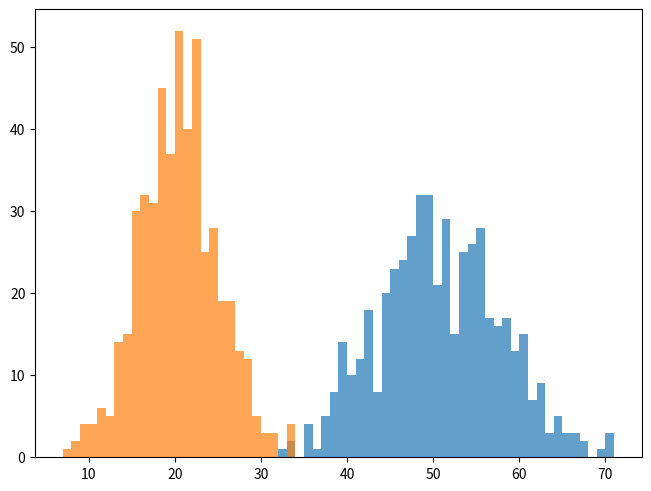
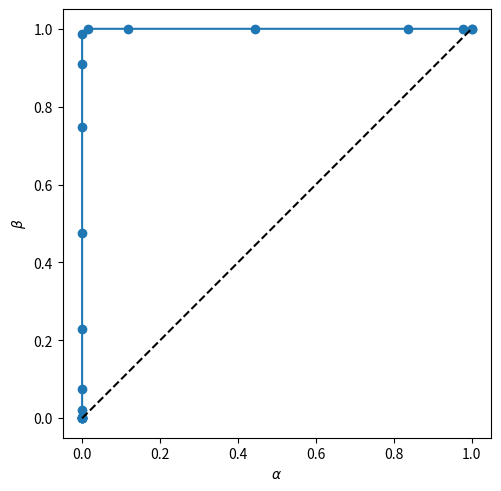
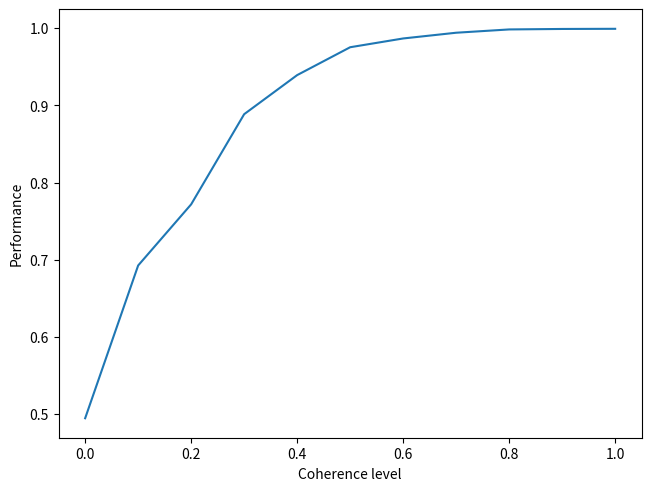
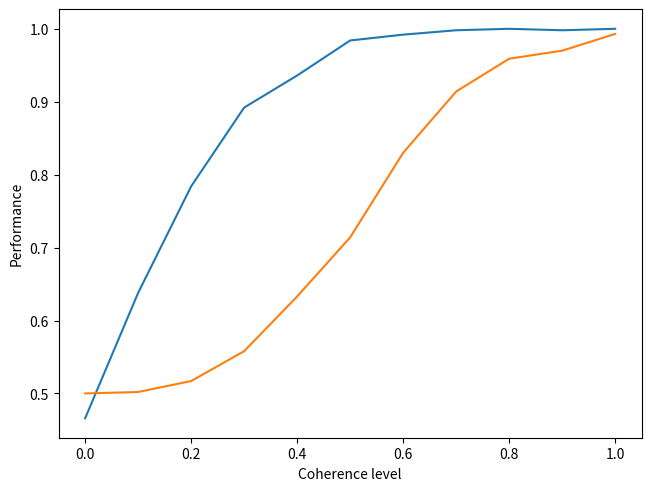
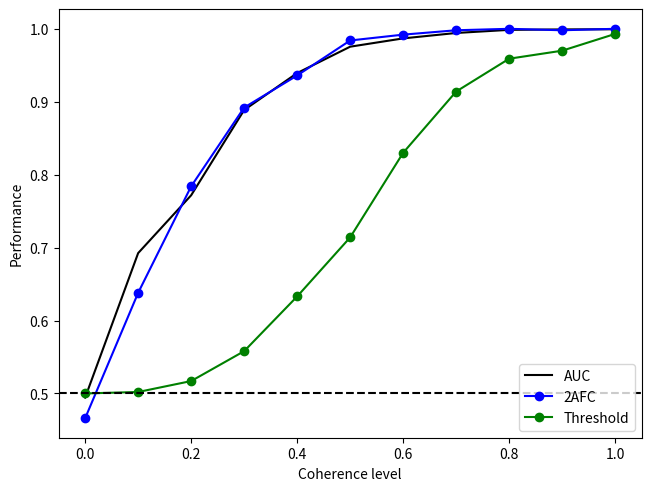

Write the Python code that produced these figures, in order.
# -*- coding: utf-8 -*-
"""
Created on Tue Mar  7 19:08:58 2017

@author: Christophe

Simulation of Britten et al '92 data

"""
import matplotlib.pyplot as plt
import numpy as np
from scipy.stats import poisson
from scipy.integrate import trapezoid

def r(theta, theta_p = 0, c = 1.0, r_max = 30, K = 20, sigma = 10):
    A = c*r_max
    return A*np.exp(-0.5*(theta-theta_p)**2/(2*sigma**2)) + K
    
# Simulate n_trials with the preferred and the orthogonal stimulus
n_trials = 500
r_plus = np.random.poisson(r(0, c=1), n_trials)
r_min  = np.random.poisson(r(90,c=1), n_trials)  

bins = np.arange(np.min(r_min),np.max(r_plus))
plt.figure(constrained_layout=True)
plt.hist(r_plus,bins, alpha = 0.7)
plt.hist(r_min,bins, alpha = 0.7)

# Get mean response for s+ and s- stimulus
m_plus = r(0)
m_min  = r(90)
m_det  = (m_plus+m_min)/2.0
#%% Construct the ROC curve
z_values = np.arange(0,100,5)
alpha_z  = np.zeros(len(z_values))
beta_z   = np.zeros(len(z_values))

for i in range(len(z_values)):
    alpha_z[i] = float(np.sum(r_min>z_values[i]))/n_trials
    beta_z[i]  = float(np.sum(r_plus>z_values[i]))/n_trials
plt.figure(constrained_layout=True)
plt.plot(alpha_z, beta_z,'o-')
plt.plot([0,1],[0,1],'--k')
plt.axis('scaled')
plt.xlabel(r'$\alpha$')
plt.ylabel(r'$\beta$')
_auc = trapezoid(beta_z[::-1], x=alpha_z[::-1])

#%% Construct neurometric curve by simulating with different coherence values
c_values = np.arange(0,1.1,0.1)
auc_performance =np.zeros(len(c_values))

for i in range(len(c_values)):
    r_plus = np.random.poisson(r(0, c=c_values[i]), n_trials)
    r_min  = np.random.poisson(r(90,c=c_values[i]), n_trials)  
    
    alpha_z  = np.zeros(len(z_values))
    beta_z   = np.zeros(len(z_values))
    for j in range(len(z_values)):
        alpha_z[j] = float(np.sum(r_min>z_values[j]))/n_trials
        beta_z[j]  = float(np.sum(r_plus>z_values[j]))/n_trials

    auc_performance[i] = trapezoid(beta_z[::-1], x=alpha_z[::-1])
    
plt.figure(constrained_layout=True)
plt.plot(c_values, auc_performance)
plt.xlabel('Coherence level')
plt.ylabel('Performance')

#%% Construct neurometric curve by simulating a 2AFC task and a threshold 
# detection task
c_values = np.arange(0,1.1,0.1)
fc_performance =np.zeros(len(c_values))
det_performance = np.zeros(len(c_values))
for i in range(len(c_values)):
    r_plus = np.random.poisson(r(0, c=c_values[i]), n_trials)
    r_min  = np.random.poisson(r(90,c=c_values[i]), n_trials)  
    
    #m_det  = (r(0, c=c_values[i])+r(90,c=c_values[i]))/2.0

    fc_performance[i] = np.sum(r_plus>r_min)/float(n_trials)
    det_performance[i] = (np.sum(r_plus>m_det) + np.sum(r_min<m_det))/(2.0*n_trials)
    
plt.figure(constrained_layout=True)
plt.plot(c_values, fc_performance)
plt.plot(c_values, det_performance)
plt.xlabel('Coherence level')
plt.ylabel('Performance')

#%% Compare theoretical with forced choice performance
plt.figure(constrained_layout=True)
plt.plot(c_values,auc_performance,'-k')
plt.plot(c_values,fc_performance,'-ob')
plt.plot(c_values,det_performance,'-og')
plt.axhline(0.5,color='k',linestyle='--')
plt.xlabel('Coherence level')
plt.ylabel('Performance')
plt.legend(['AUC','2AFC','Threshold'],loc=4)
